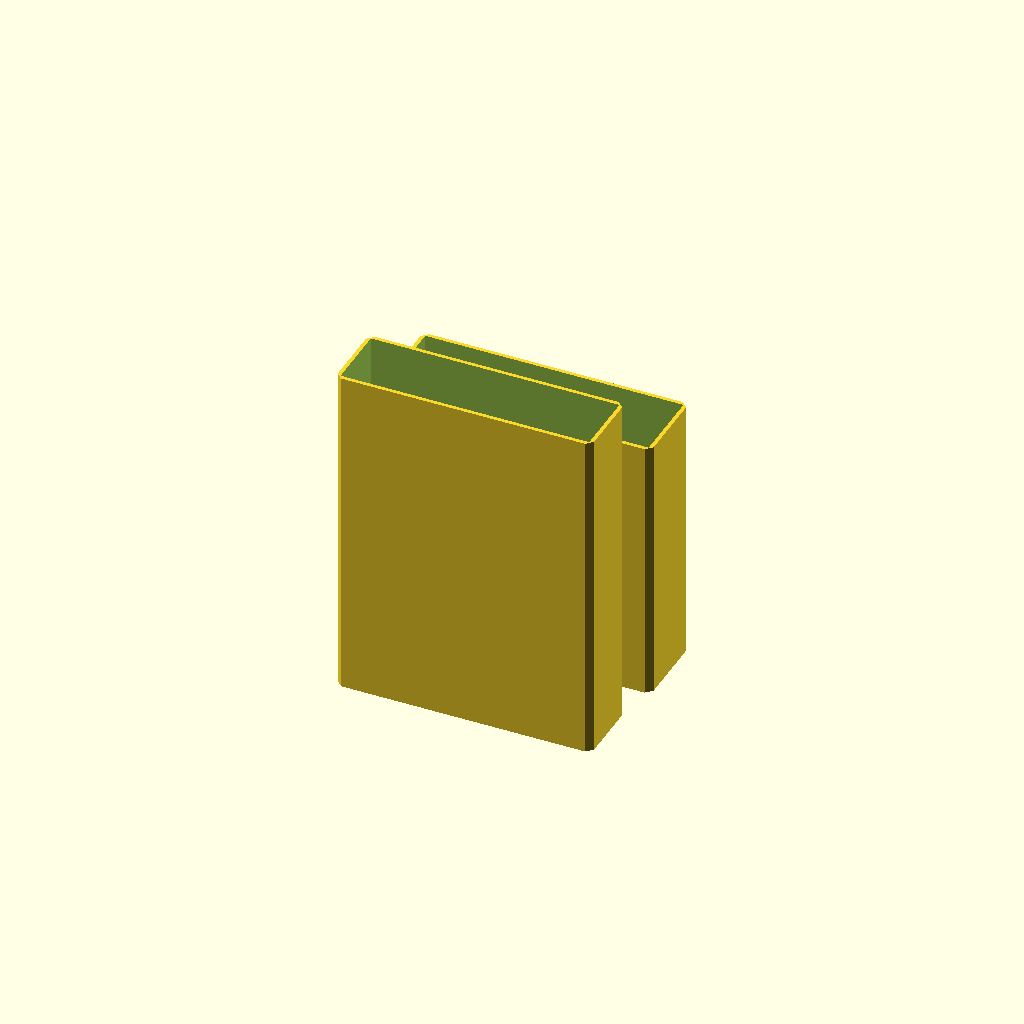
Cell 1 — every parameter at its default value.
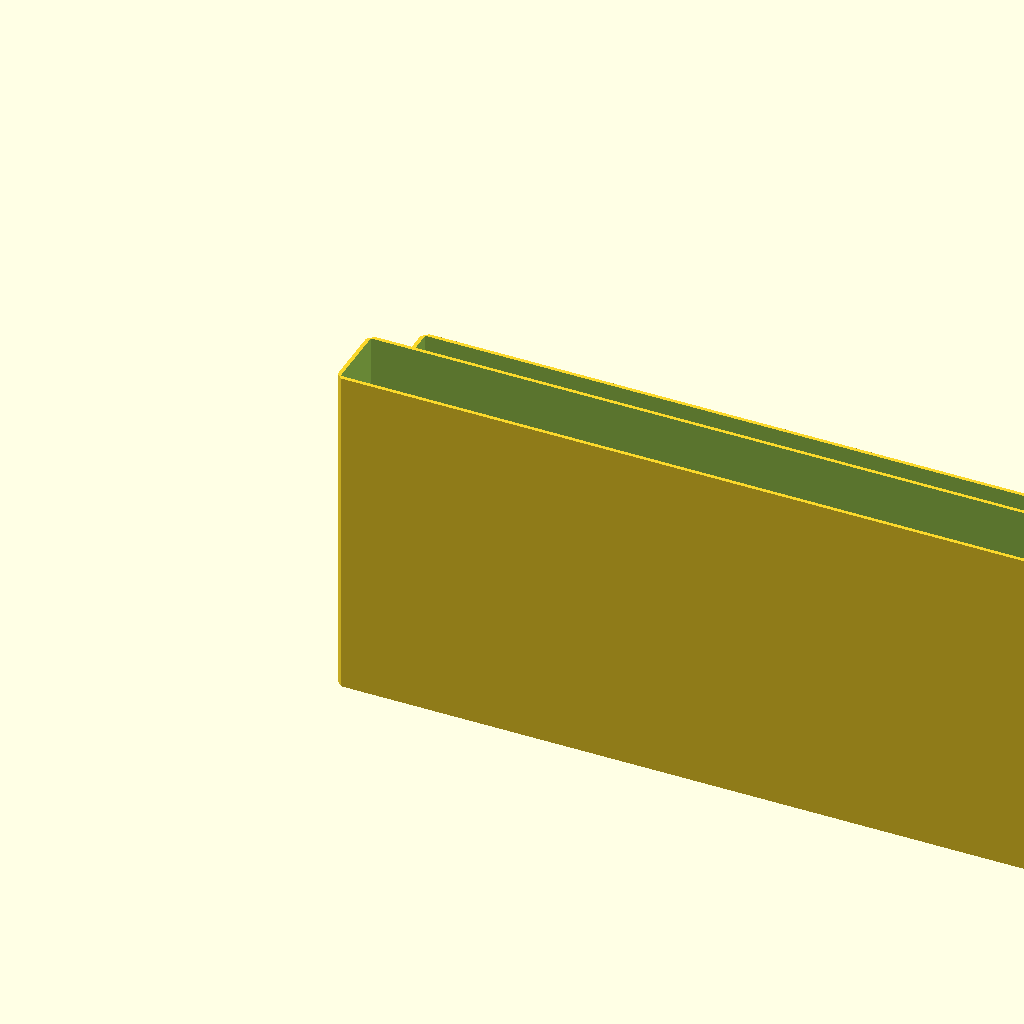
Cell 2 — cardWidth set to 300, the other parameters unchanged.
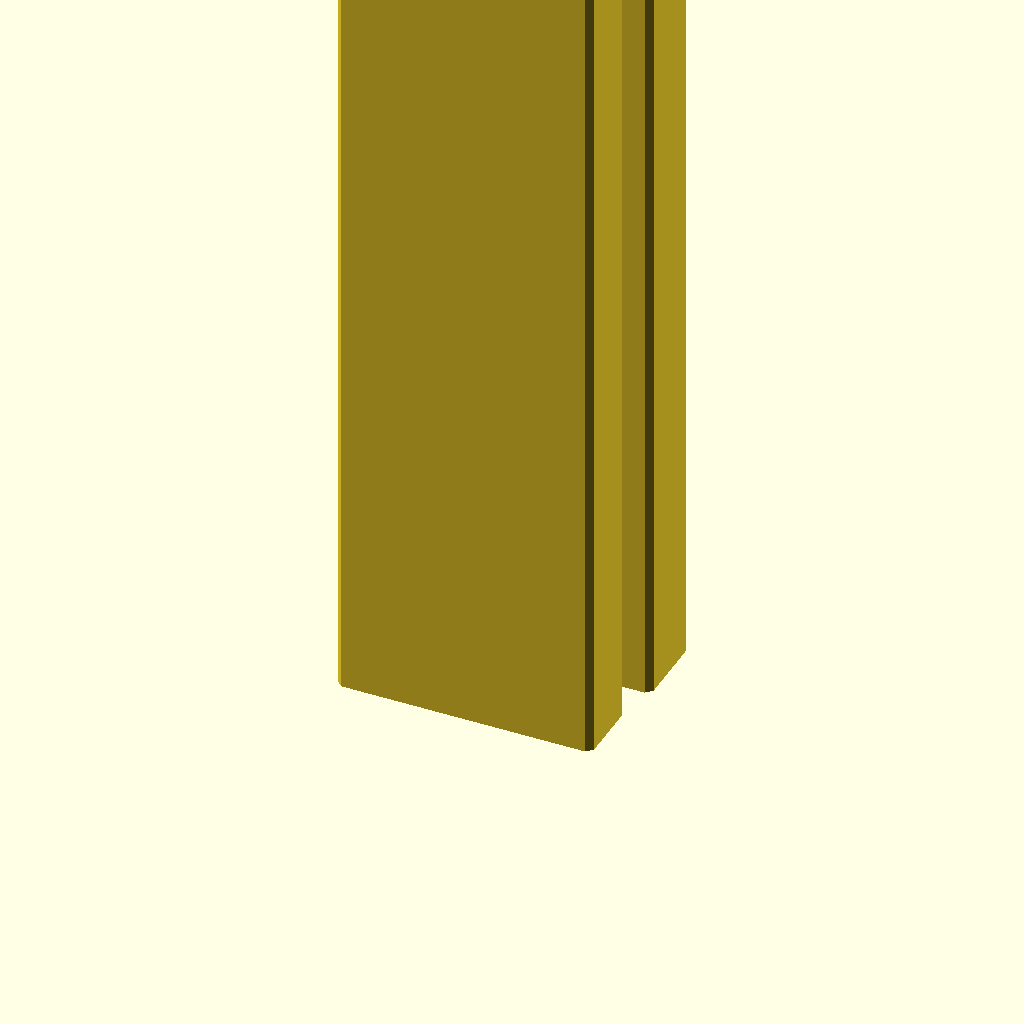
Cell 3 — cardLength set to 300, the other parameters unchanged.
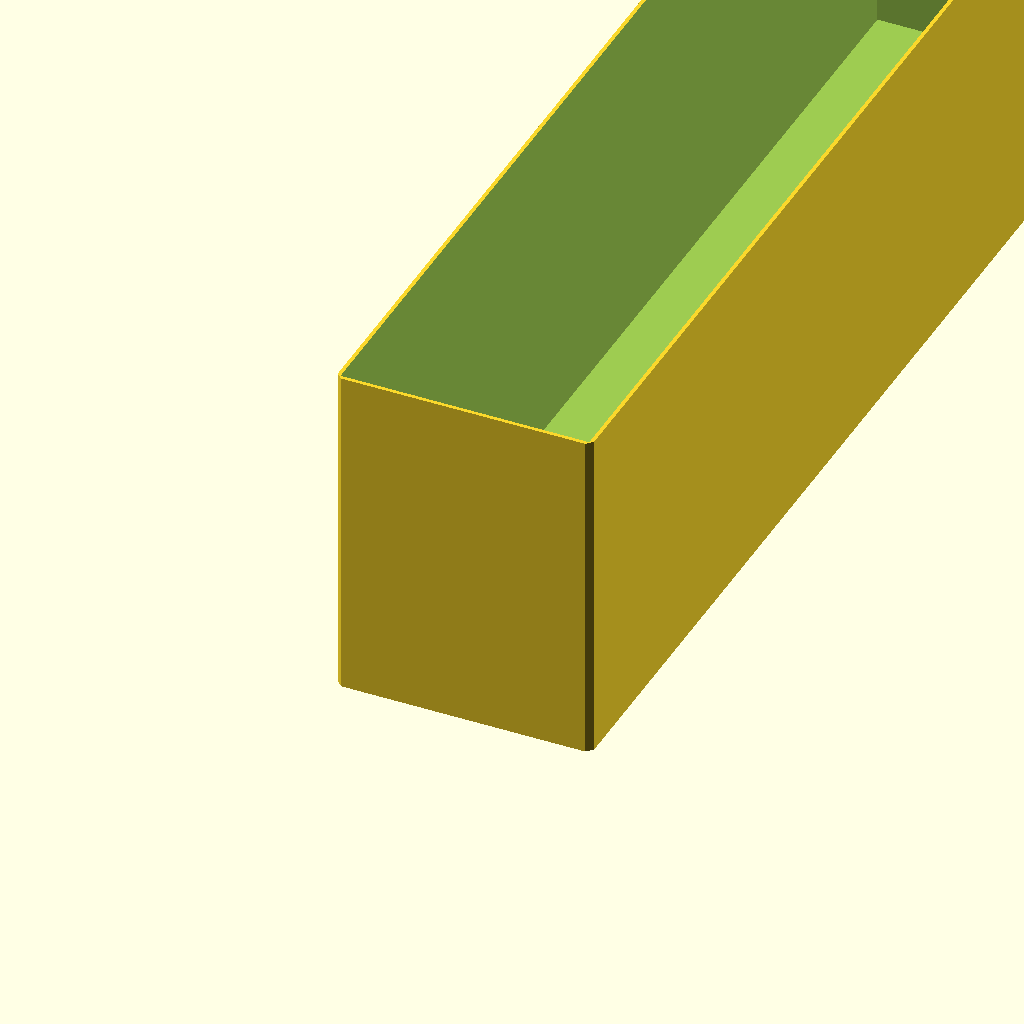
Cell 4 — deckThickness set to 300, the other parameters unchanged.
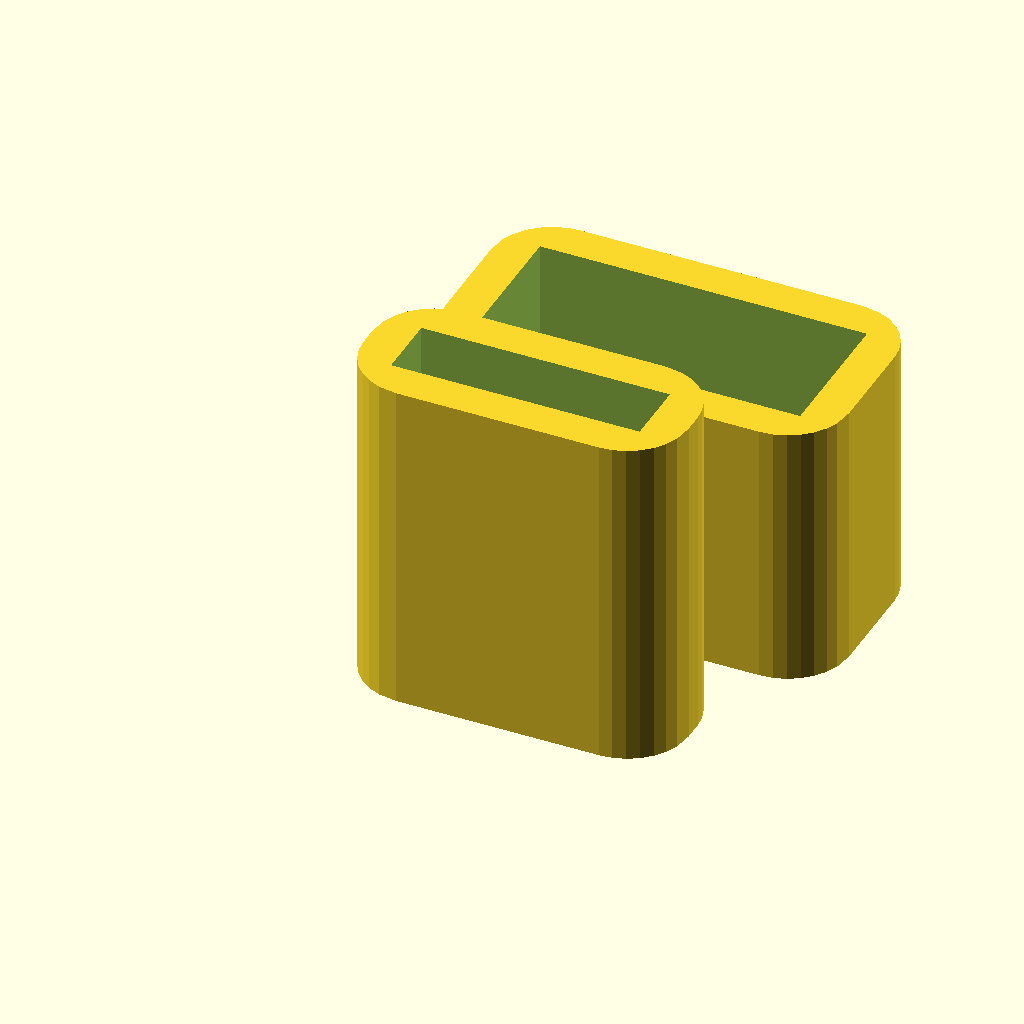
Cell 5: boxThickness = 10 (everything else at default).
One fixed orthographic camera (rotation 55°, 0°, 25°; colour scheme Cornfield) for every cell.
Source of the model, inputs/thingiverse/files/thing-3622584/files/Customizable-Card-Case.scad:

/* Scaling card (or anything, really) box  */

// standard 52-card deck is default

/*
 *
 * Future improvements
 * - Something to hold it together. Maybe an indentation on one case and a nub
 *   on the other
 * - Abiliity to automatically generate 1mm false cards as part of the STL to act
 *   as spacers (and make box automatically size to account for them)
 * - Automatic embossing of text to note what's stored
 *   
 */

/* [Two Part Box] */

// Width of cards (shorter side) (mm)
cardWidth = 64; // [1:300]

// Length of cards (longer side) (mm)
cardLength = 88; // [1:300]

// Thickness of deck (don't squeeze too tight) (mm)
deckThickness = 16; // [1:300]

// Thickness of box walls
boxThickness = 1; // [1:10]

// Margin between boxes (mm) - too low and they won't go together or come apart, so be careful
innerMargin = 0.5; // mm of "space" between boxes when together

// ignore variable values
cornerRadius = boxThickness * 1.6;
lowerBoxLength = cardLength * 1;
upperBoxLength = cardLength * 0.8;
deckWiggle = 1; // mm of extra space inside box
distanceBetweenModels = 10; // spacing between models in STL

difference() 
{ 
  outerWidth = cardWidth + boxThickness*2 + deckWiggle;
  outerLength = lowerBoxLength + deckWiggle;
  outerDepth = deckThickness + boxThickness*2 + deckWiggle;
  
  innerWidth = cardWidth + deckWiggle;
  innerLength = lowerBoxLength + deckWiggle;
  innerDepth = deckThickness + deckWiggle;
  
  roundedRect([outerWidth, outerDepth, outerLength], cornerRadius); 
  translate([boxThickness, boxThickness, boxThickness]) {
    rect([innerWidth, innerDepth, innerLength]);
  }
} 

yoffset = deckThickness + boxThickness * 2 + distanceBetweenModels;

// move the new center to the right for the new model
translate([0, yoffset]) { 
  difference() {
    
    innerWidth = cardWidth + boxThickness * 2 + deckWiggle + innerMargin;
    innerLength = lowerBoxLength + deckWiggle + innerMargin;
    innerDepth = deckThickness + boxThickness * 2 + deckWiggle + innerMargin;
    
    outerWidth = innerWidth + boxThickness * 2;
    outerLength = upperBoxLength;
    outerDepth = innerDepth + boxThickness * 2;
    
    roundedRect([outerWidth, outerDepth, outerLength], cornerRadius);
    translate([boxThickness, boxThickness, boxThickness]) {
      rect([innerWidth, innerDepth, innerLength]);
    }
  }
}

module roundedRect(size, radius, center)  // more elegant version 
 linear_extrude(height = size.z, center = center) 
  offset(radius) offset(-radius) 
   square([size.x, size.y], center = center); 

module rect(size, center)
  linear_extrude(height = size.z, center = center)
    square([size.x, size.y], center = center);
Parameter table extracted from the source (name, type, default, range or options):
cardWidth: number, default 64, range 1 to 300
cardLength: number, default 88, range 1 to 300
deckThickness: number, default 16, range 1 to 300
boxThickness: number, default 1, range 1 to 10
innerMargin: number, default 0.5
deckWiggle: number, default 1
distanceBetweenModels: number, default 10
